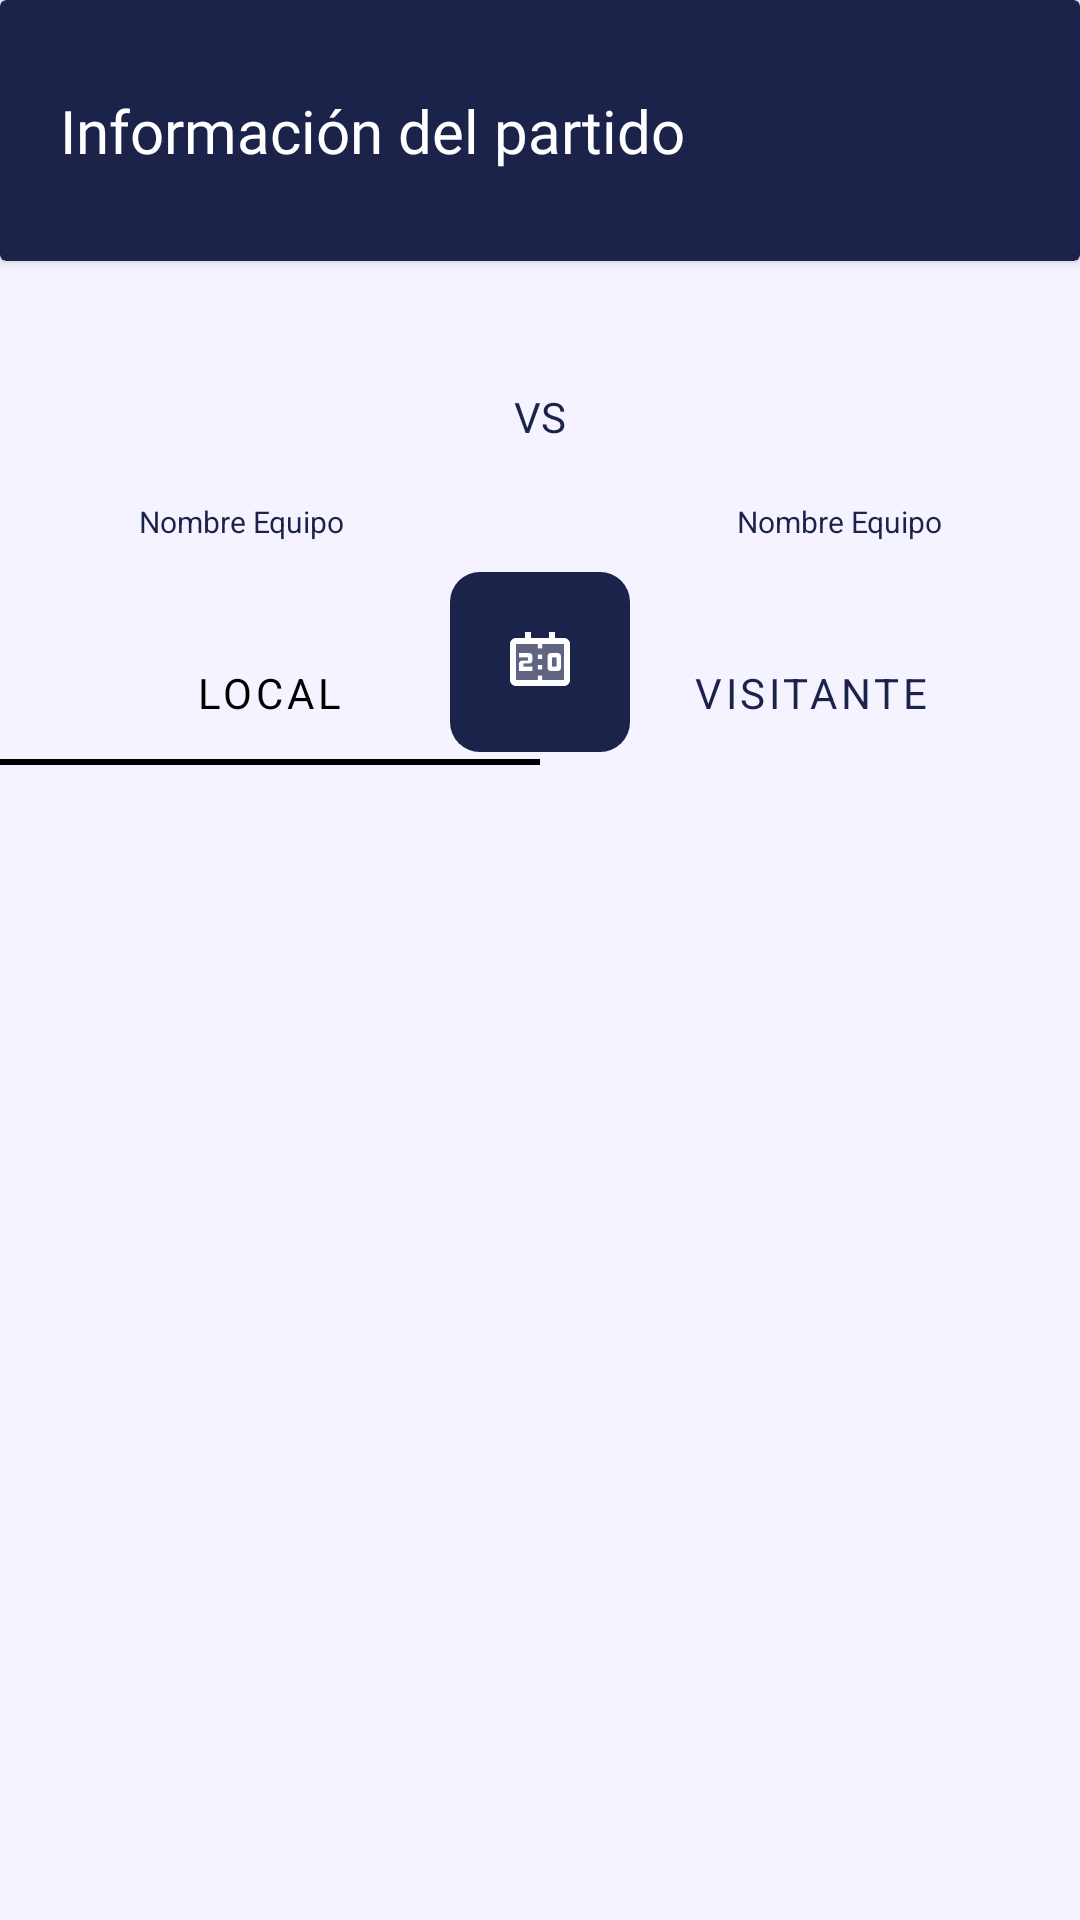

Here is an Android app screen rendered from its layout file. Give the layout XML and the strings, colors and styles it references.
<!-- AndroidManifest.xml: application theme Theme.FotballLeagueControl -->
<!-- res/layout/activity_information_match.xml -->
<?xml version="1.0" encoding="utf-8"?>
<androidx.constraintlayout.widget.ConstraintLayout xmlns:android="http://schemas.android.com/apk/res/android"
    xmlns:app="http://schemas.android.com/apk/res-auto"
    xmlns:tools="http://schemas.android.com/tools"
    android:layout_width="match_parent"
    android:layout_height="match_parent"
    android:background="@color/secondary_blue"
    tools:context=".InformationMatch"
    tools:ignore="SpeakableTextPresentCheck">

    <LinearLayout
        android:layout_width="match_parent"
        android:layout_height="wrap_content"
        android:orientation="vertical"
        app:layout_constraintEnd_toEndOf="parent"
        app:layout_constraintStart_toStartOf="parent"
        app:layout_constraintTop_toTopOf="parent">

        <androidx.cardview.widget.CardView
            android:layout_width="match_parent"
            android:layout_height="match_parent"
            android:backgroundTint="@color/principal_blue">

            <TextView
                android:id="@+id/textView3"
                android:layout_width="wrap_content"
                android:layout_height="wrap_content"
                android:layout_marginStart="20dp"
                android:layout_marginTop="30dp"
                android:layout_marginEnd="20dp"
                android:layout_marginBottom="30dp"
                android:fontFamily="@font/roboto_bold"
                android:text="Información del partido"
                android:textColor="@color/white"
                android:textSize="20sp" />
        </androidx.cardview.widget.CardView>

        <LinearLayout
            android:layout_width="match_parent"
            android:layout_height="match_parent"
            android:orientation="horizontal"
            android:weightSum="1">

            <LinearLayout
                android:layout_width="match_parent"
                android:layout_height="match_parent"
                android:layout_marginStart="5dp"
                android:layout_marginTop="10dp"
                android:layout_marginBottom="10dp"
                android:layout_weight="0.4"
                android:gravity="center_vertical"
                android:orientation="vertical">

                <ImageView
                    android:id="@+id/imageViewLocalCardMatch"
                    android:layout_width="70dp"
                    android:layout_height="70dp"
                    android:layout_gravity="center_horizontal|center_vertical"
                    android:scaleType="fitCenter"
                    app:srcCompat="@drawable/chelsea" />

                <TextView
                    android:id="@+id/textViewNombreLocalCardMatch"
                    android:layout_width="match_parent"
                    android:layout_height="wrap_content"
                    android:text="Nombre Equipo"
                    android:textAlignment="center"
                    android:textColor="@color/principal_blue"
                    android:textSize="10sp" />
            </LinearLayout>

            <TextView
                android:id="@+id/textViewVS"
                android:layout_width="150dp"
                android:layout_height="match_parent"
                android:layout_gravity="center_vertical"
                android:layout_weight="0.2"
                android:fontFamily="@font/roboto_bold"
                android:gravity="center"
                android:text="VS"
                android:textAlignment="center"
                android:textColor="@color/principal_blue" />

            <LinearLayout
                android:layout_width="match_parent"
                android:layout_height="match_parent"
                android:layout_marginTop="10dp"
                android:layout_marginEnd="5dp"
                android:layout_marginBottom="10dp"
                android:layout_weight="0.4"
                android:orientation="vertical">

                <ImageView
                    android:id="@+id/imageViewVisitlCardMatch"
                    android:layout_width="70dp"
                    android:layout_height="70dp"
                    android:layout_gravity="center"
                    android:scaleType="fitCenter"
                    app:srcCompat="@drawable/chelsea" />

                <TextView
                    android:id="@+id/textViewNombreVisitCardMatch"
                    android:layout_width="match_parent"
                    android:layout_height="wrap_content"
                    android:text="Nombre Equipo"
                    android:textAlignment="center"
                    android:textColor="@color/principal_blue"
                    android:textSize="10sp" />
            </LinearLayout>
        </LinearLayout>

        <ImageButton
            android:id="@+id/imageButton"
            android:layout_width="60dp"
            android:layout_height="60dp"
            android:layout_gravity="center_horizontal"
            android:background="@drawable/roundcorner"
            app:srcCompat="@drawable/ic_twotone_scoreboard_24"
            tools:ignore="SpeakableTextPresentCheck" />

    </LinearLayout>

    <androidx.viewpager.widget.ViewPager
        android:id="@+id/viewPagerLocalVisit"
        android:layout_width="0dp"
        android:layout_height="460dp"
        android:layout_marginTop="10dp"
        app:layout_constraintBottom_toBottomOf="parent"
        app:layout_constraintEnd_toEndOf="parent"
        app:layout_constraintStart_toStartOf="parent"
        app:layout_constraintTop_toTopOf="@id/guideline4">

        <com.google.android.material.tabs.TabLayout
            android:id="@+id/tabLayoutLocalVisit"
            android:layout_width="match_parent"
            android:layout_height="wrap_content"
            android:background="#00FFFFFF"
            app:tabIndicatorColor="@color/black"
            app:tabMode="fixed"
            app:tabSelectedTextColor="@color/black"
            app:tabTextAppearance="@style/TextAppearance.AppCompat.Body1"
            app:tabTextColor="@color/principal_blue">

            <com.google.android.material.tabs.TabItem
                android:layout_width="wrap_content"
                android:layout_height="wrap_content"
                android:text="Local" />

            <com.google.android.material.tabs.TabItem
                android:layout_width="wrap_content"
                android:layout_height="wrap_content"
                android:text="Visitante" />


        </com.google.android.material.tabs.TabLayout>

    </androidx.viewpager.widget.ViewPager>

    <androidx.constraintlayout.widget.Guideline
        android:id="@+id/guideline4"
        android:layout_width="wrap_content"
        android:layout_height="wrap_content"
        android:orientation="horizontal"
        app:layout_constraintGuide_percent="0.35" />

</androidx.constraintlayout.widget.ConstraintLayout>
<!-- resources referenced by this layout -->
<resources>
  <color name="black">#FF000000</color>
  <color name="principal_blue">#1b234a</color>
  <color name="secondary_blue">#f5f3ff</color>
  <color name="white">#FFFFFFFF</color>
  <!-- drawable ic_twotone_scoreboard_24 (drawable) -->
  <vector android:height="24dp" android:tint="#FFFFFF"
      android:viewportHeight="24" android:viewportWidth="24"
      android:width="24dp" xmlns:android="http://schemas.android.com/apk/res/android">
      <path android:fillAlpha="0.3"
          android:fillColor="@android:color/white"
          android:pathData="M17.5,13.5H16v-3h1.5V13.5zM12.75,6v1.5h-1.5V6H4v12h7.25v-1.5h1.5V18H20V6H12.75zM9.5,11.5c0,0.55 -0.45,1 -1,1h-2v1h3V15H5v-2.5c0,-0.55 0.45,-1 1,-1h2v-1H5V9h3.5c0.55,0 1,0.45 1,1V11.5zM12.75,14.5h-1.5V13h1.5V14.5zM12.75,11h-1.5V9.5h1.5V11zM19,14c0,0.55 -0.45,1 -1,1h-2.5c-0.55,0 -1,-0.45 -1,-1v-4c0,-0.55 0.45,-1 1,-1H18c0.55,0 1,0.45 1,1V14z" android:strokeAlpha="0.3"/>
      <path android:fillColor="@android:color/white" android:pathData="M18,9h-2.5c-0.55,0 -1,0.45 -1,1v4c0,0.55 0.45,1 1,1H18c0.55,0 1,-0.45 1,-1v-4C19,9.45 18.55,9 18,9zM17.5,13.5H16v-3h1.5V13.5zM9.5,15H5v-2.5c0,-0.55 0.45,-1 1,-1h2v-1H5V9h3.5c0.55,0 1,0.45 1,1v1.5c0,0.55 -0.45,1 -1,1h-2v1h3V15zM12.75,11h-1.5V9.5h1.5V11zM12.75,14.5h-1.5V13h1.5V14.5zM22,6v12c0,1.1 -0.9,2 -2,2H4c-1.1,0 -2,-0.9 -2,-2V6c0,-1.1 0.9,-2 2,-2h3V2h2v2h6V2h2v2h3C21.1,4 22,4.9 22,6zM20,18V6h-7.25v1.5h-1.5V6H4v12h7.25v-1.5h1.5V18H20z"/>
  </vector>
  <!-- drawable roundcorner (drawable-v24) -->
  <?xml version="1.0" encoding="utf-8"?>
  <shape xmlns:android="http://schemas.android.com/apk/res/android">
      <solid android:color="@color/principal_blue" />
      <corners android:radius="10dp" />
  </shape>
  <style name="Theme.FotballLeagueControl" parent="Theme.MaterialComponents.DayNight.DarkActionBar">
          
          <item name="colorPrimary">@color/principal_blue</item>
          <item name="colorPrimaryVariant">@color/principal_blue</item>
          <item name="colorOnPrimary">@color/white</item>
          
          <item name="colorSecondary">@color/teal_200</item>
          <item name="colorSecondaryVariant">@color/teal_700</item>
          <item name="colorOnSecondary">@color/black</item>
          
          <item name="android:statusBarColor">?attr/colorPrimaryVariant</item>
          
      </style>
  <color name="teal_200">#FF03DAC5</color>
  <color name="teal_700">#FF018786</color>
</resources>
